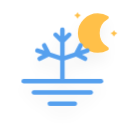
t = 0.00 s
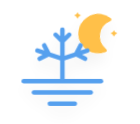
t = 1.67 s
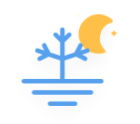
t = 3.33 s
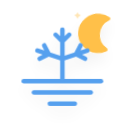
t = 5.00 s
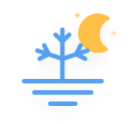
t = 6.67 s
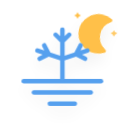
t = 8.33 s

The animated SVG that drew these frames (rendered in a browser with its animation timeline set to each time). Animation: 4 CSS @keyframes rules; frames cover the first 8.33 s, repeats indefinitely.

<?xml version="1.0" encoding="UTF-8" standalone="no"?>
<!-- (c) ammap.com | SVG weather icons -->

<svg
   width="140"
   height="124"
   version="1.1"
   id="svg2653"
   sodipodi:docname="frost-night.svg"
   inkscape:version="1.2.2 (732a01da63, 2022-12-09)"
   xmlns:inkscape="http://www.inkscape.org/namespaces/inkscape"
   xmlns:sodipodi="http://sodipodi.sourceforge.net/DTD/sodipodi-0.dtd"
   xmlns="http://www.w3.org/2000/svg"
   xmlns:svg="http://www.w3.org/2000/svg">
  <sodipodi:namedview
     id="namedview2655"
     pagecolor="#ffffff"
     bordercolor="#000000"
     borderopacity="0.25"
     inkscape:showpageshadow="2"
     inkscape:pageopacity="0.0"
     inkscape:pagecheckerboard="0"
     inkscape:deskcolor="#d1d1d1"
     showgrid="false"
     inkscape:zoom="3.0825436"
     inkscape:cx="231.14028"
     inkscape:cy="76.235742"
     inkscape:window-width="1920"
     inkscape:window-height="1017"
     inkscape:window-x="-8"
     inkscape:window-y="-8"
     inkscape:window-maximized="1"
     inkscape:current-layer="svg2653" />
  <defs
     id="defs2621">
    <filter
       id="blur"
       x="-0.19922255"
       y="-0.1682243"
       width="1.3741497"
       height="1.453271">
      <feGaussianBlur
         in="SourceAlpha"
         stdDeviation="3"
         id="feGaussianBlur2604" />
      <feOffset
         dx="0"
         dy="4"
         result="offsetblur"
         id="feOffset2606" />
      <feComponentTransfer
         id="feComponentTransfer2610">
        <feFuncA
           slope="0.05"
           type="linear"
           id="feFuncA2608" />
      </feComponentTransfer>
      <feMerge
         id="feMerge2616">
        <feMergeNode
           id="feMergeNode2612" />
        <feMergeNode
           in="SourceGraphic"
           id="feMergeNode2614" />
      </feMerge>
    </filter>
    <style
       type="text/css"
       id="style2619"><![CDATA[
      /*
** MOON
*/
      @keyframes am-weather-moon {
        0% {
          -webkit-transform: rotate(0deg);
          -moz-transform: rotate(0deg);
          -ms-transform: rotate(0deg);
          transform: rotate(0deg);
        }

        50% {
          -webkit-transform: rotate(15deg);
          -moz-transform: rotate(15deg);
          -ms-transform: rotate(15deg);
          transform: rotate(15deg);
        }

        100% {
          -webkit-transform: rotate(0deg);
          -moz-transform: rotate(0deg);
          -ms-transform: rotate(0deg);
          transform: rotate(0deg);
        }
      }

      .am-weather-moon {
        -webkit-animation-name: am-weather-moon;
        -moz-animation-name: am-weather-moon;
        -ms-animation-name: am-weather-moon;
        animation-name: am-weather-moon;
        -webkit-animation-duration: 6s;
        -moz-animation-duration: 6s;
        -ms-animation-duration: 6s;
        animation-duration: 6s;
        -webkit-animation-timing-function: linear;
        -moz-animation-timing-function: linear;
        -ms-animation-timing-function: linear;
        animation-timing-function: linear;
        -webkit-animation-iteration-count: infinite;
        -moz-animation-iteration-count: infinite;
        -ms-animation-iteration-count: infinite;
        animation-iteration-count: infinite;
        -webkit-transform-origin: 12.5px 15.15px 0;
        /* TODO FF CENTER ISSUE */
        -moz-transform-origin: 12.5px 15.15px 0;
        /* TODO FF CENTER ISSUE */
        -ms-transform-origin: 12.5px 15.15px 0;
        /* TODO FF CENTER ISSUE */
        transform-origin: 12.5px 15.15px 0;
        /* TODO FF CENTER ISSUE */
      }

      @keyframes am-weather-moon-star-1 {
        0% {
          opacity: 0;
        }

        100% {
          opacity: 1;
        }
      }

      .am-weather-moon-star-1 {
        -webkit-animation-name: am-weather-moon-star-1;
        -moz-animation-name: am-weather-moon-star-1;
        -ms-animation-name: am-weather-moon-star-1;
        animation-name: am-weather-moon-star-1;
        -webkit-animation-delay: 3s;
        -moz-animation-delay: 3s;
        -ms-animation-delay: 3s;
        animation-delay: 3s;
        -webkit-animation-duration: 5s;
        -moz-animation-duration: 5s;
        -ms-animation-duration: 5s;
        animation-duration: 5s;
        -webkit-animation-timing-function: linear;
        -moz-animation-timing-function: linear;
        -ms-animation-timing-function: linear;
        animation-timing-function: linear;
        -webkit-animation-iteration-count: 1;
        -moz-animation-iteration-count: 1;
        -ms-animation-iteration-count: 1;
        animation-iteration-count: 1;
      }

      @keyframes am-weather-moon-star-2 {
        0% {
          opacity: 0;
        }

        100% {
          opacity: 1;
        }
      }

      .am-weather-moon-star-2 {
        -webkit-animation-name: am-weather-moon-star-2;
        -moz-animation-name: am-weather-moon-star-2;
        -ms-animation-name: am-weather-moon-star-2;
        animation-name: am-weather-moon-star-2;
        -webkit-animation-delay: 5s;
        -moz-animation-delay: 5s;
        -ms-animation-delay: 5s;
        animation-delay: 5s;
        -webkit-animation-duration: 4s;
        -moz-animation-duration: 4s;
        -ms-animation-duration: 4s;
        animation-duration: 4s;
        -webkit-animation-timing-function: linear;
        -moz-animation-timing-function: linear;
        -ms-animation-timing-function: linear;
        animation-timing-function: linear;
        -webkit-animation-iteration-count: 1;
        -moz-animation-iteration-count: 1;
        -ms-animation-iteration-count: 1;
        animation-iteration-count: 1;
      }

      /*
** FROST
*/
      @keyframes am-weather-frost {
        0% {
          -webkit-transform: translate(0.0px, 0.0px);
          -moz-transform: translate(0.0px, 0.0px);
          -ms-transform: translate(0.0px, 0.0px);
          transform: translate(0.0px, 0.0px);
        }

        1% {
          -webkit-transform: translate(0.3px, 0.0px);
          -moz-transform: translate(0.3px, 0.0px);
          -ms-transform: translate(0.3px, 0.0px);
          transform: translate(0.3px, 0.0px);
        }

        3% {
          -webkit-transform: translate(-0.3px, 0.0px);
          -moz-transform: translate(-0.3px, 0.0px);
          -ms-transform: translate(-0.3px, 0.0px);
          transform: translate(-0.3px, 0.0px);
        }

        5% {
          -webkit-transform: translate(0.3px, 0.0px);
          -moz-transform: translate(0.3px, 0.0px);
          -ms-transform: translate(0.3px, 0.0px);
          transform: translate(0.3px, 0.0px);
        }

        7% {
          -webkit-transform: translate(-0.3px, 0.0px);
          -moz-transform: translate(-0.3px, 0.0px);
          -ms-transform: translate(-0.3px, 0.0px);
          transform: translate(-0.3px, 0.0px);
        }

        9% {
          -webkit-transform: translate(0.3px, 0.0px);
          -moz-transform: translate(0.3px, 0.0px);
          -ms-transform: translate(0.3px, 0.0px);
          transform: translate(0.3px, 0.0px);
        }

        11% {
          -webkit-transform: translate(-0.3px, 0.0px);
          -moz-transform: translate(-0.3px, 0.0px);
          -ms-transform: translate(-0.3px, 0.0px);
          transform: translate(-0.3px, 0.0px);
        }

        13% {
          -webkit-transform: translate(0.3px, 0.0px);
          -moz-transform: translate(0.3px, 0.0px);
          -ms-transform: translate(0.3px, 0.0px);
          transform: translate(0.3px, 0.0px);
        }

        15% {
          -webkit-transform: translate(-0.3px, 0.0px);
          -moz-transform: translate(-0.3px, 0.0px);
          -ms-transform: translate(-0.3px, 0.0px);
          transform: translate(-0.3px, 0.0px);
        }

        16% {
          -webkit-transform: translate(0.0px, 0.0px);
          -moz-transform: translate(0.0px, 0.0px);
          -ms-transform: translate(0.0px, 0.0px);
          transform: translate(0.0px, 0.0px);
        }

        100% {
          -webkit-transform: translate(0.0px, 0.0px);
          -moz-transform: translate(0.0px, 0.0px);
          -ms-transform: translate(0.0px, 0.0px);
          transform: translate(0.0px, 0.0px);
        }
      }

      .am-weather-frost {
        -webkit-animation-name: am-weather-frost;
        -moz-animation-name: am-weather-frost;
        animation-name: am-weather-frost;
        -webkit-animation-duration: 1.11s;
        -moz-animation-duration: 1.11s;
        animation-duration: 1.11s;
        -webkit-animation-timing-function: linear;
        -moz-animation-timing-function: linear;
        animation-timing-function: linear;
        -webkit-animation-iteration-count: infinite;
        -moz-animation-iteration-count: infinite;
        animation-iteration-count: infinite;
      }
      ]]></style>
  </defs>
  <g
     transform="matrix(2.2737006,0,0,2.2409289,35.072669,0.49270513)"
     filter="url(#blur)"
     id="g2651">
    <g
       transform="matrix(0.8,0,0,0.8,16,4)"
       id="g2635">
      <g
         class="am-weather-moon-star-1"
         style="-moz-animation-delay:3s;-moz-animation-duration:5s;-moz-animation-iteration-count:1;-moz-animation-name:am-weather-moon-star-1;-moz-animation-timing-function:linear;-ms-animation-delay:3s;-ms-animation-duration:5s;-ms-animation-iteration-count:1;-ms-animation-name:am-weather-moon-star-1;-ms-animation-timing-function:linear;-webkit-animation-delay:3s;-webkit-animation-duration:5s;-webkit-animation-iteration-count:1;-webkit-animation-name:am-weather-moon-star-1;-webkit-animation-timing-function:linear"
         id="g2625">
        <polygon
           points="2.7,2.7 3.3,1.5 4,2.7 5.2,3.3 4,4 3.3,5.2 2.7,4 1.5,3.3 "
           fill="#ffc04a"
           stroke-miterlimit="10"
           id="polygon2623" />
      </g>
      <g
         class="am-weather-moon-star-2"
         style="-moz-animation-delay:5s;-moz-animation-duration:4s;-moz-animation-iteration-count:1;-moz-animation-name:am-weather-moon-star-2;-moz-animation-timing-function:linear;-ms-animation-delay:5s;-ms-animation-duration:4s;-ms-animation-iteration-count:1;-ms-animation-name:am-weather-moon-star-2;-ms-animation-timing-function:linear;-webkit-animation-delay:5s;-webkit-animation-duration:4s;-webkit-animation-iteration-count:1;-webkit-animation-name:am-weather-moon-star-2;-webkit-animation-timing-function:linear"
         id="g2629">
        <polygon
           transform="translate(20,10)"
           points="2.7,2.7 3.3,1.5 4,2.7 5.2,3.3 4,4 3.3,5.2 2.7,4 1.5,3.3 "
           fill="#ffc04a"
           stroke-miterlimit="10"
           id="polygon2627" />
      </g>
      <g
         class="am-weather-moon"
         style="-moz-animation-duration:6s;-moz-animation-iteration-count:infinite;-moz-animation-name:am-weather-moon;-moz-animation-timing-function:linear;-moz-transform-origin:12.5px 15.15px 0;-ms-animation-duration:6s;-ms-animation-iteration-count:infinite;-ms-animation-name:am-weather-moon;-ms-animation-timing-function:linear;-ms-transform-origin:12.5px 15.15px 0;-webkit-animation-duration:6s;-webkit-animation-iteration-count:infinite;-webkit-animation-name:am-weather-moon;-webkit-animation-timing-function:linear;-webkit-transform-origin:12.5px 15.15px 0"
         id="g2633">
        <path
           d="m 14.5,13.2 c 0,-3.7 2,-6.9 5,-8.7 -1.5,-0.9 -3.2,-1.3 -5,-1.3 -5.5,0 -10,4.5 -10,10 0,5.5 4.5,10 10,10 1.8,0 3.5,-0.5 5,-1.3 -3,-1.7 -5,-5 -5,-8.7 z"
           fill="#ffc04a"
           stroke="#ffc04a"
           stroke-linejoin="round"
           stroke-width="2"
           id="path2631" />
      </g>
    </g>
    <g
       transform="translate(-16,4)"
       id="g2649">
      <g
         class="am-weather-frost"
         stroke="#57a0ee"
         transform="translate(0,2)"
         fill="none"
         stroke-width="2"
         stroke-linecap="round"
         style="-moz-animation-duration:1.11s;-moz-animation-iteration-count:infinite;-moz-animation-name:am-weather-frost;-moz-animation-timing-function:linear;-webkit-animation-duration:1.11s;-webkit-animation-iteration-count:infinite;-webkit-animation-name:am-weather-frost;-webkit-animation-timing-function:linear"
         id="g2643">
        <path
           d="M 11,32 H 45"
           id="path2637" />
        <path
           d="m 15.5,37 h 25"
           id="path2639" />
        <path
           d="m 22.5,42 h 11"
           id="path2641" />
      </g>
      <g
         id="g2647">
        <path
           stroke="#57a0ee"
           fill="none"
           stroke-width="2"
           stroke-linecap="round"
           d="M 28,31 V 9 m 0,13 11,-3.67 M 34,20 36,16 m -2,4 4,2 M 28,22 17,18.33 M 22,20 20,16 m 2,4 -4,2 m 10,-7.73 3.01,-3.02 M 28,14.27 24.99,11.25"
           id="path2645" />
      </g>
    </g>
  </g>
</svg>
